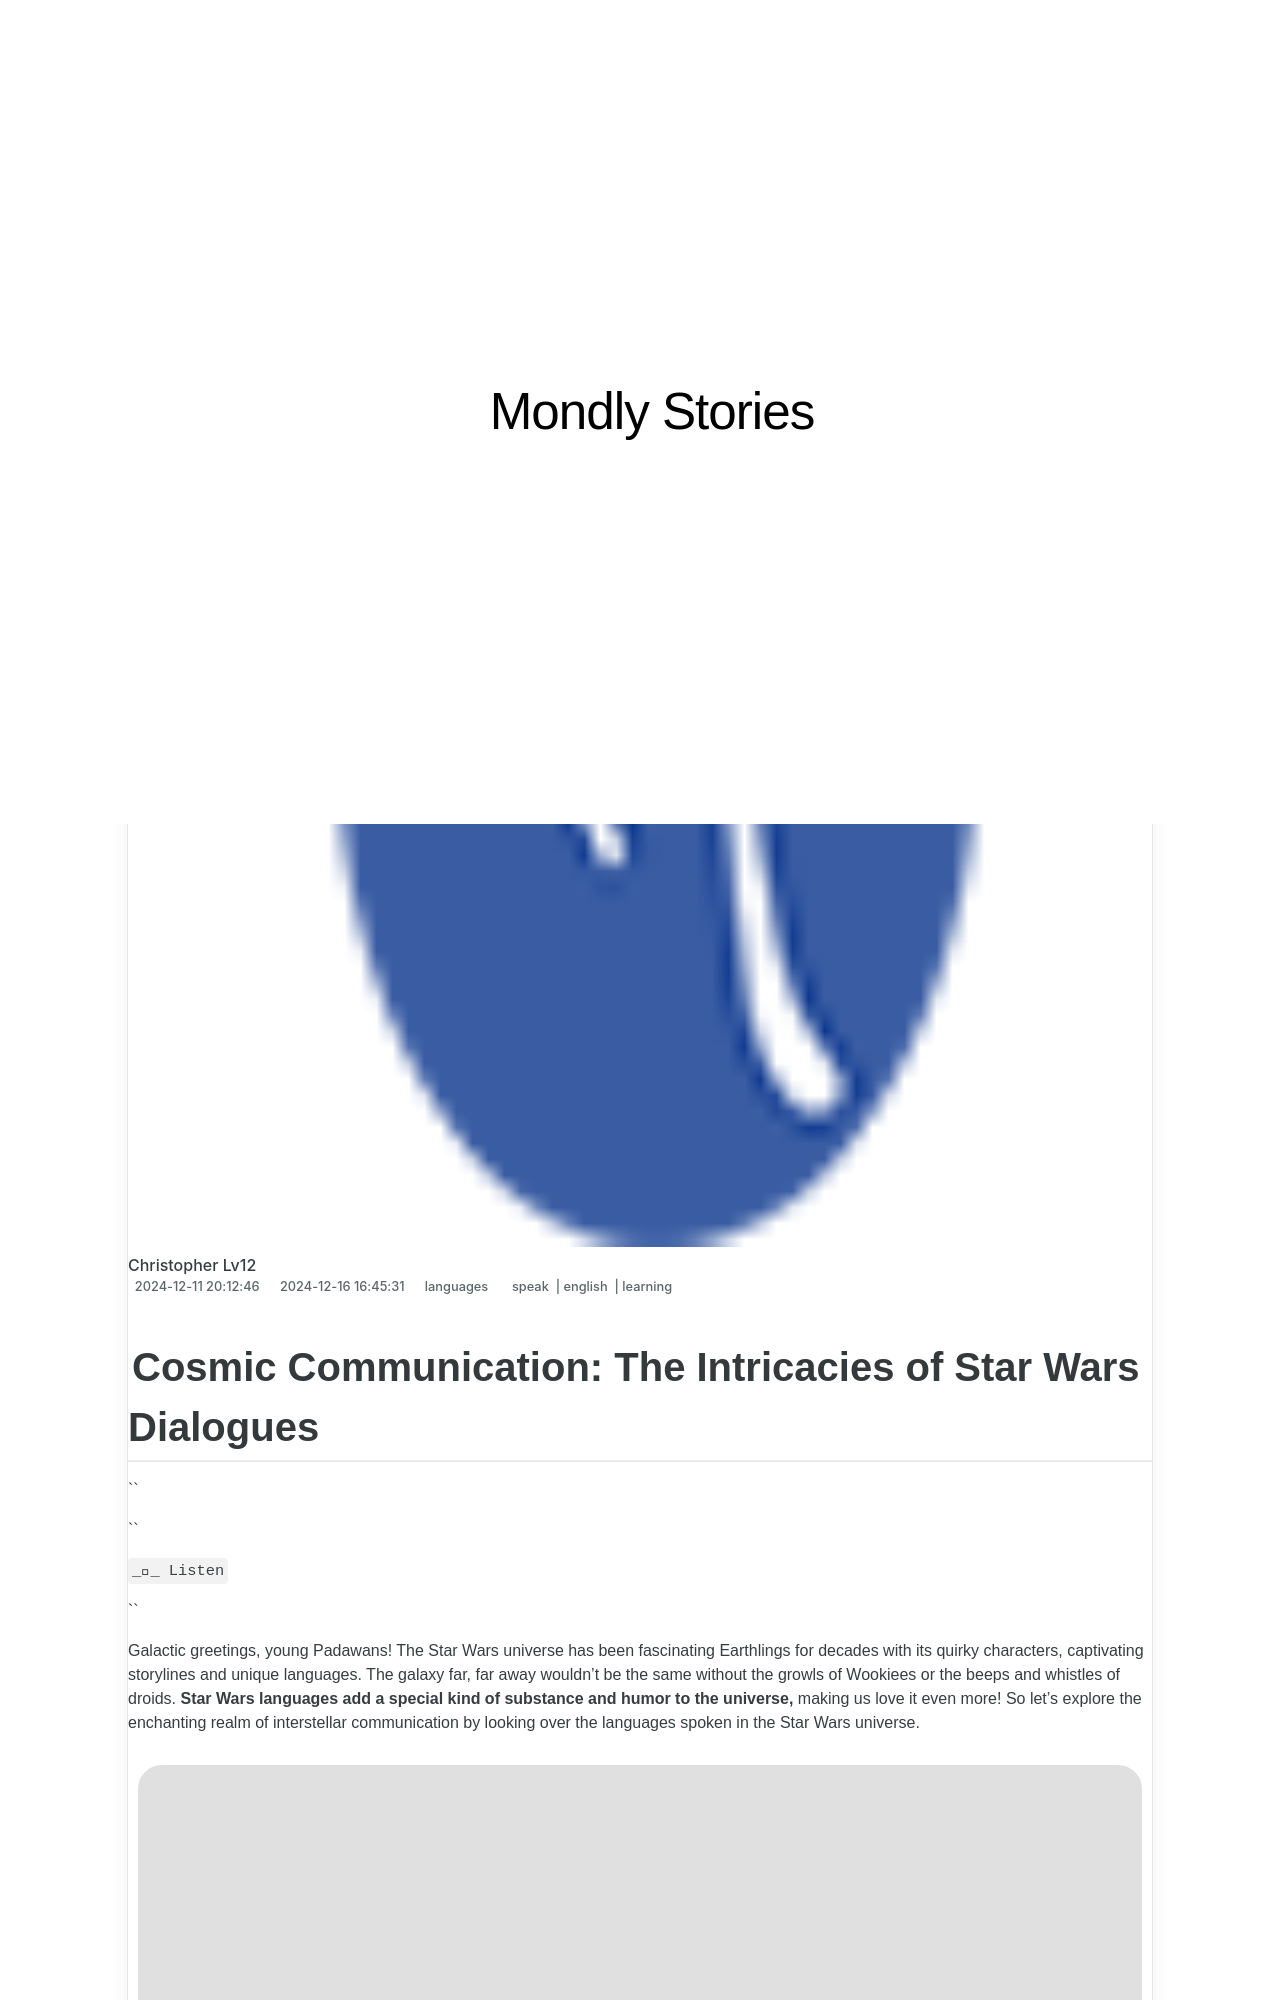

repository: techidaily/site-mondly-stories · page: cosmic-communication-the-intricacies-of-star-wars-dialogues/index.html · generator: jekyll

---
title: "Cosmic Communication: The Intricacies of Star Wars Dialogues"
date: 2024-12-11T20:12:46.480Z
updated: 2024-12-16T16:45:31.494Z
tags:
  - speak
  - english
  - learning
categories:
  - languages
description: "This Article Describes Cosmic Communication: The Intricacies of Star Wars Dialogues"
excerpt: "This Article Describes Cosmic Communication: The Intricacies of Star Wars Dialogues"
keywords: Star Wars Dialogue Analysis,Science Fiction Communication Techniques,Cosmic Narrative in Films,Interstellar Storytelling Methods,Space Opera Linguistics,Galactic Language Dynamics,Sci-Fi Series Character Conversations
thumbnail: https://thmb.techidaily.com/26ea0e5365722a01980097a318d774f00c8708e1d9c8a37be9f698dc8afe7444.jpg
---

## Cosmic Communication: The Intricacies of Star Wars Dialogues

``

``

` __ Listen `

``

 Galactic greetings, young Padawans! The Star Wars universe has been fascinating Earthlings for decades with its quirky characters, captivating storylines and unique languages. The galaxy far, far away wouldn’t be the same without the growls of Wookiees or the beeps and whistles of droids. **Star Wars languages add a special kind of substance and humor to the universe,** making us love it even more! So let’s explore the enchanting realm of interstellar communication by looking over the languages spoken in the Star Wars universe.

![grogu](https://media.giphy.com/media/krkrHAEodHgzP72rTI/giphy.gif "Languages Spoken In The Star Wars Universe 7")

 Buckle up, grab your lightsaber and make sure the Force is strong with you. Throughout our galactic journey, we’ll make several stops:

 That being said, let’s hit the road with some of the [most widely spoken](https://shop.mondly.com/affiliate.php?ACCOUNT=ATISTUDI&AFFILIATE=108875&PATH=https://www.mondly.com?AFFILIATE=108875) Star Wars languages.

<!-- affiliate ads begin -->
<iframe width="560" height="315" src="https://www.youtube.com/embed/E3yY7lZ-FKA?si=g8VEuExP8GH59B69" title="YouTube video player" frameborder="0" allow="accelerometer; autoplay; clipboard-write; encrypted-media; gyroscope; picture-in-picture; web-share" referrerpolicy="strict-origin-when-cross-origin" allowfullscreen></iframe>
<!-- affiliate ads end -->
